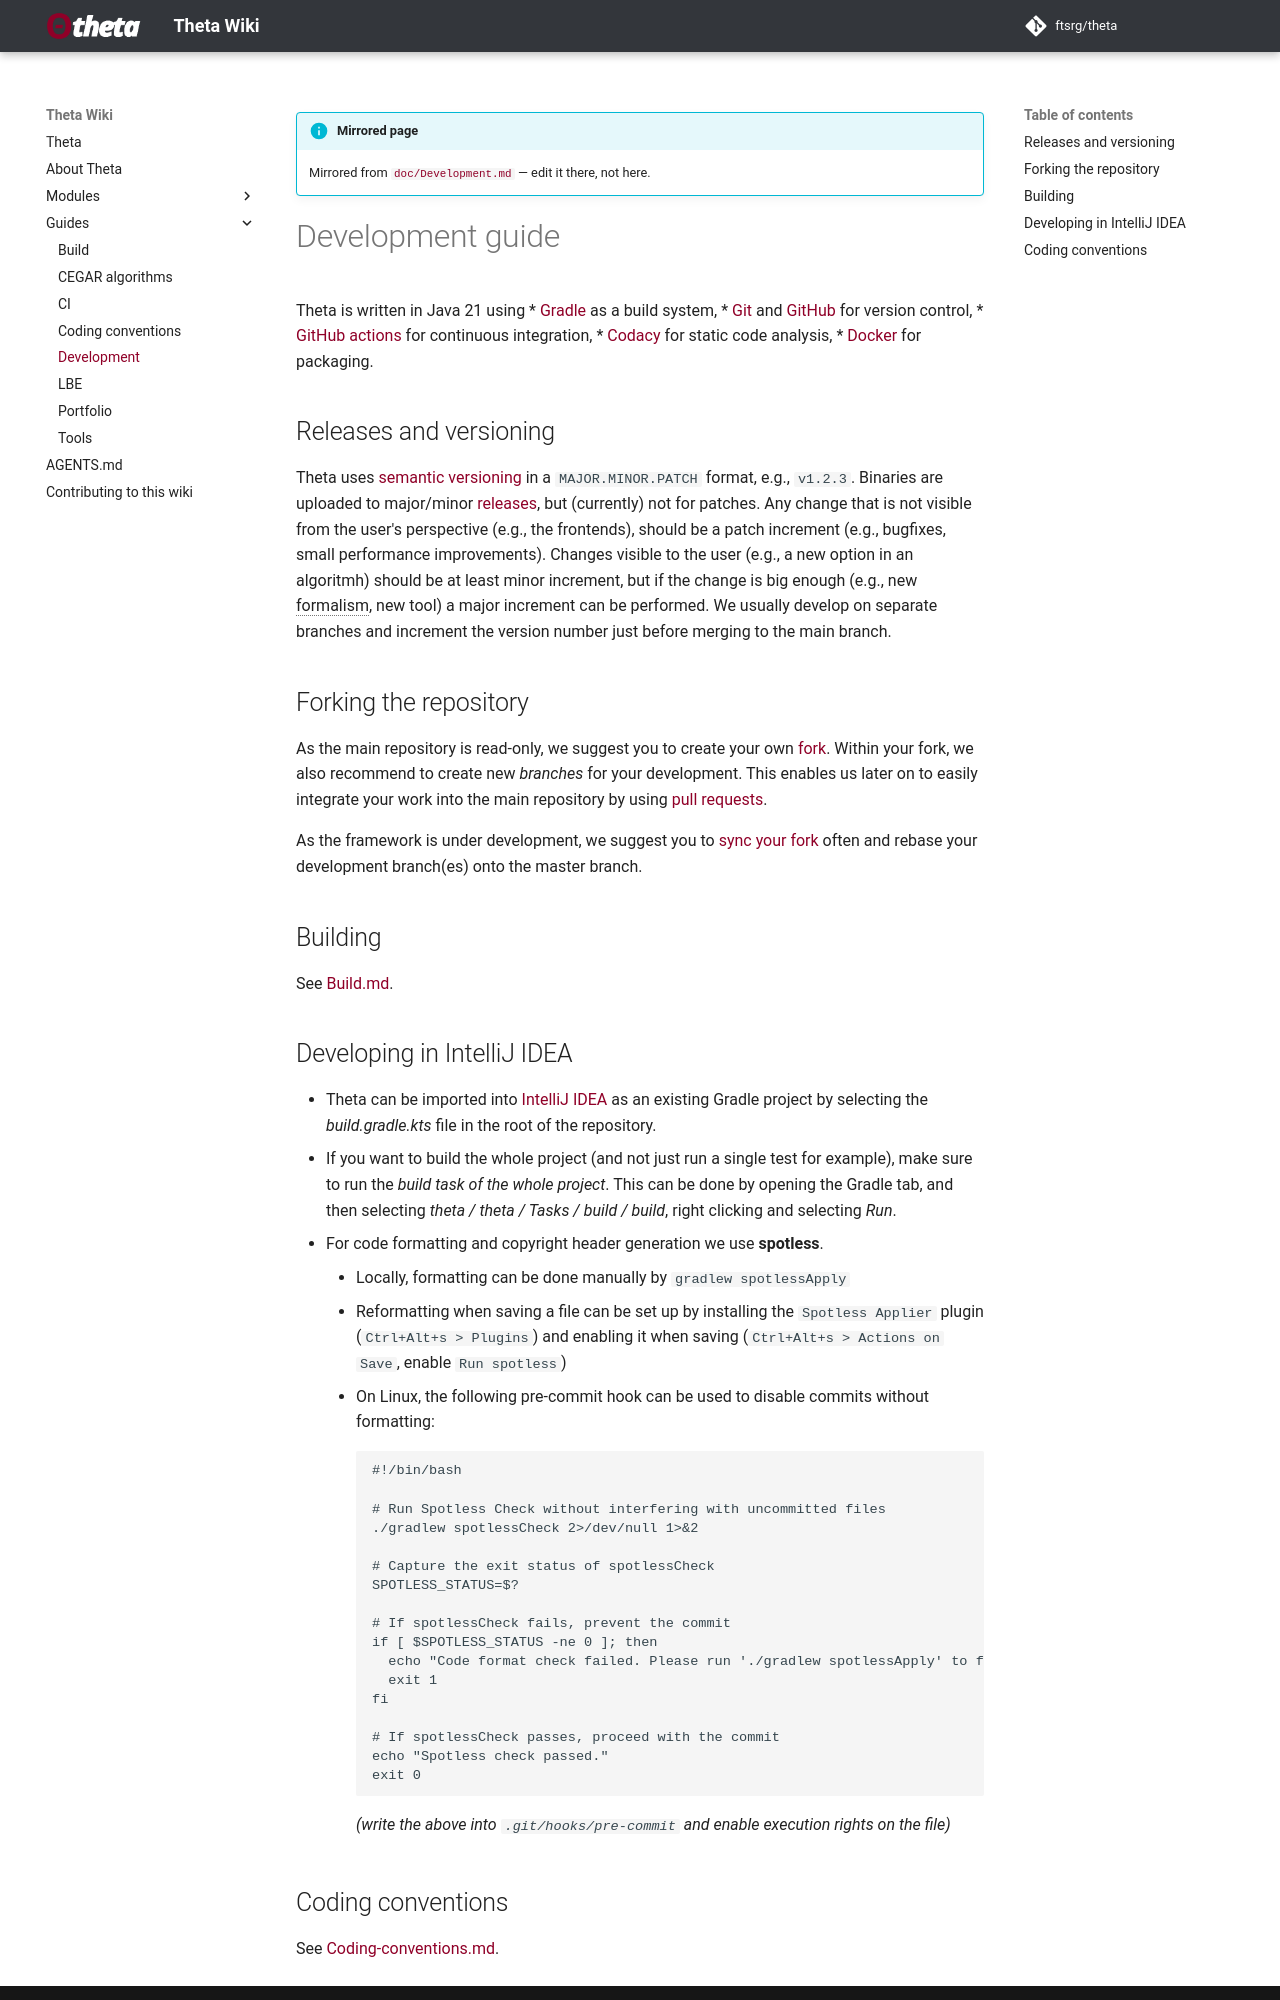

repository: ftsrg/theta · page: wiki/Guides/Development/index.html · generator: mkdocs

# Development guide

Theta is written in Java 21 using
* [Gradle](https://gradle.org/) as a build system,
* [Git](https://git-scm.com/) and [GitHub](https://github.com/FTSRG/theta) for version control,
* [GitHub actions](https://github.com/ftsrg/theta/actions) for continuous integration,
* [Codacy](https://www.codacy.com/app/FTSRG/theta/dashboard) for static code analysis,
* [Docker](https://www.docker.com/) for packaging.

## Releases and versioning

Theta uses [semantic versioning](https://semver.org/) in a `MAJOR.MINOR.PATCH` format, e.g., `v1.2.3`.
Binaries are uploaded to major/minor [releases](https://github.com/ftsrg/theta/releases), but (currently) not for patches.
Any change that is not visible from the user's perspective (e.g., the frontends), should be a patch increment (e.g., bugfixes, small performance improvements).
Changes visible to the user (e.g., a new option in an algoritmh) should be at least minor increment, but if the change is big enough (e.g., new formalism, new tool) a major increment can be performed.
We usually develop on separate branches and increment the version number just before merging to the main branch.

## Forking the repository

As the main repository is read-only, we suggest you to create your own [fork](https://help.github.com/articles/fork-a-repo/). Within your fork, we also recommend to create new _branches_ for your development. This enables us later on to easily integrate your work into the main repository by using [pull requests](https://help.github.com/articles/about-pull-requests/).

As the framework is under development, we suggest you to [sync your fork](https://help.github.com/articles/syncing-a-fork/) often and rebase your development branch(es) onto the master branch.

## Building

See [Build.md](Build.md).

## Developing in IntelliJ IDEA

- Theta can be imported into [IntelliJ IDEA](https://www.jetbrains.com/idea/) as an existing Gradle project by selecting the _build.gradle.kts_ file in the root of the repository.
- If you want to build the whole project (and not just run a single test for example), make sure to run the _build task of the whole project_. This can be done by opening the Gradle tab, and then selecting _theta / theta / Tasks / build / build_, right clicking and selecting _Run_.
- For code formatting and copyright header generation we use **spotless**.
    - Locally, formatting can be done manually by `gradlew spotlessApply`
    - Reformatting when saving a file can be set up by installing the `Spotless Applier` plugin (`Ctrl+Alt+s > Plugins`) and enabling it when saving (`Ctrl+Alt+s > Actions on Save`, enable `Run spotless`)
    - On Linux, the following pre-commit hook can be used to disable commits without formatting:
      ```
      #!/bin/bash
      
      # Run Spotless Check without interfering with uncommitted files
      ./gradlew spotlessCheck 2>/dev/null 1>&2
      
      # Capture the exit status of spotlessCheck
      SPOTLESS_STATUS=$?
      
      # If spotlessCheck fails, prevent the commit
      if [ $SPOTLESS_STATUS -ne 0 ]; then
        echo "Code format check failed. Please run './gradlew spotlessApply' to fix formatting issues."
        exit 1
      fi
      
      # If spotlessCheck passes, proceed with the commit
      echo "Spotless check passed."
      exit 0
      ```
      *(write the above into `.git/hooks/pre-commit` and enable execution rights on the file)*
